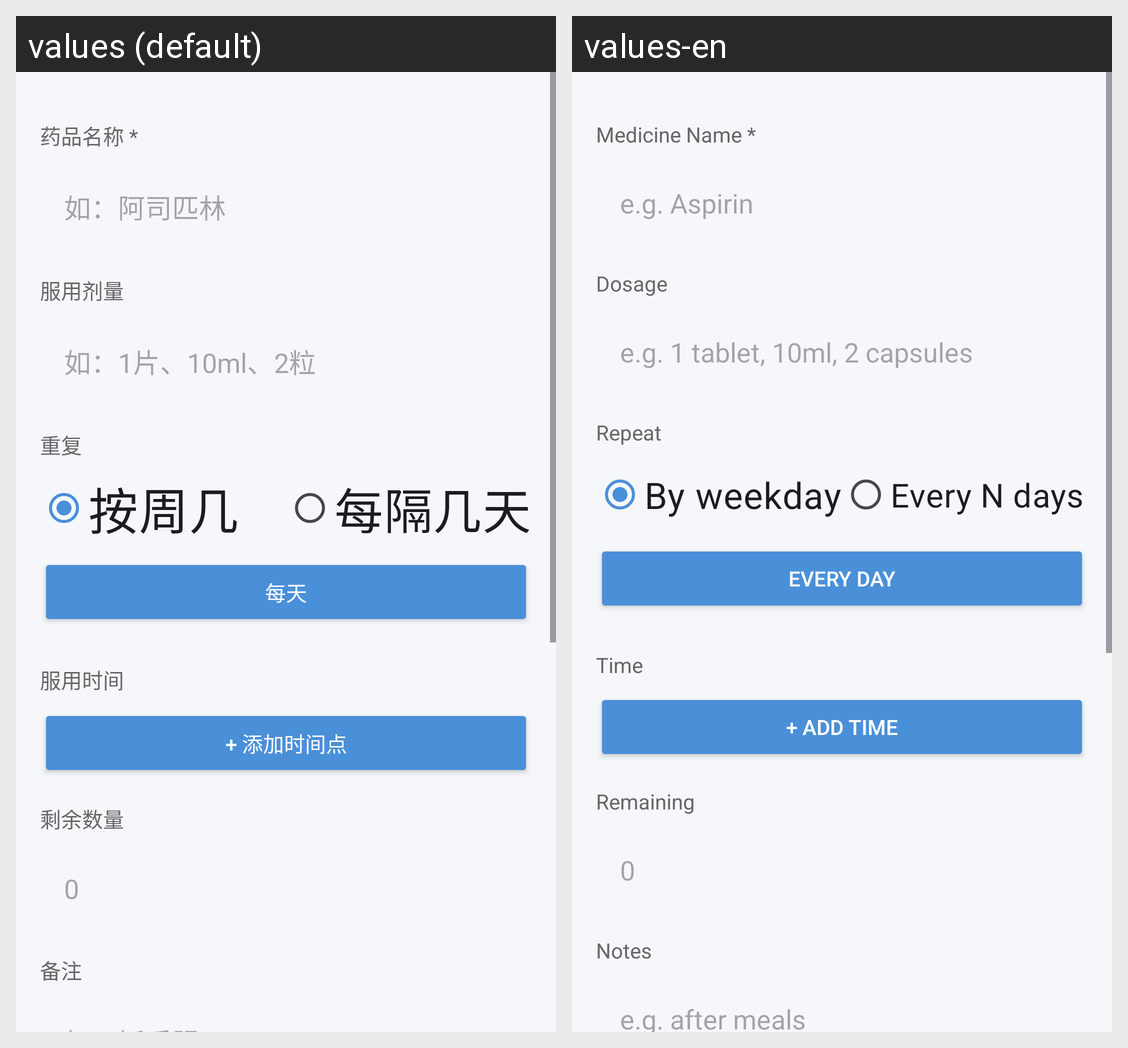

Strings drawn on this Android screen and how each of the app's shown locales translates them:
Android screen res/layout/activity_medicine_edit.xml rendered under 2 locales, left to right: values (default), values-en. Device: Nexus 5 (rendered at 1080×1920; each locale shown at half size, 540×960, under a caption strip naming it); theme Theme.SmartMedicineBox.
Strings drawn on this screen, with the default value and each locale's value (text and hints the layout hard-codes, and strings that could not be matched under every locale, appear in the picture but are not listed):

label_medicine_name
  values: 药品名称 *
  values-en: Medicine Name *

hint_medicine_name
  values: 如：阿司匹林
  values-en: e.g. Aspirin

label_dosage
  values: 服用剂量
  values-en: Dosage

hint_dosage
  values: 如：1片、10ml、2粒
  values-en: e.g. 1 tablet, 10ml, 2 capsules

label_repeat
  values: 重复
  values-en: Repeat

repeat_mode_weekday
  values: 按周几
  values-en: By weekday

repeat_mode_interval
  values: 每隔几天
  values-en: Every N days

btn_every_day
  values: 每天
  values-en: Every day

label_time
  values: 服用时间
  values-en: Time

btn_add_time
  values: + 添加时间点
  values-en: + Add Time

label_stock
  values: 剩余数量
  values-en: Remaining

label_notes
  values: 备注
  values-en: Notes
